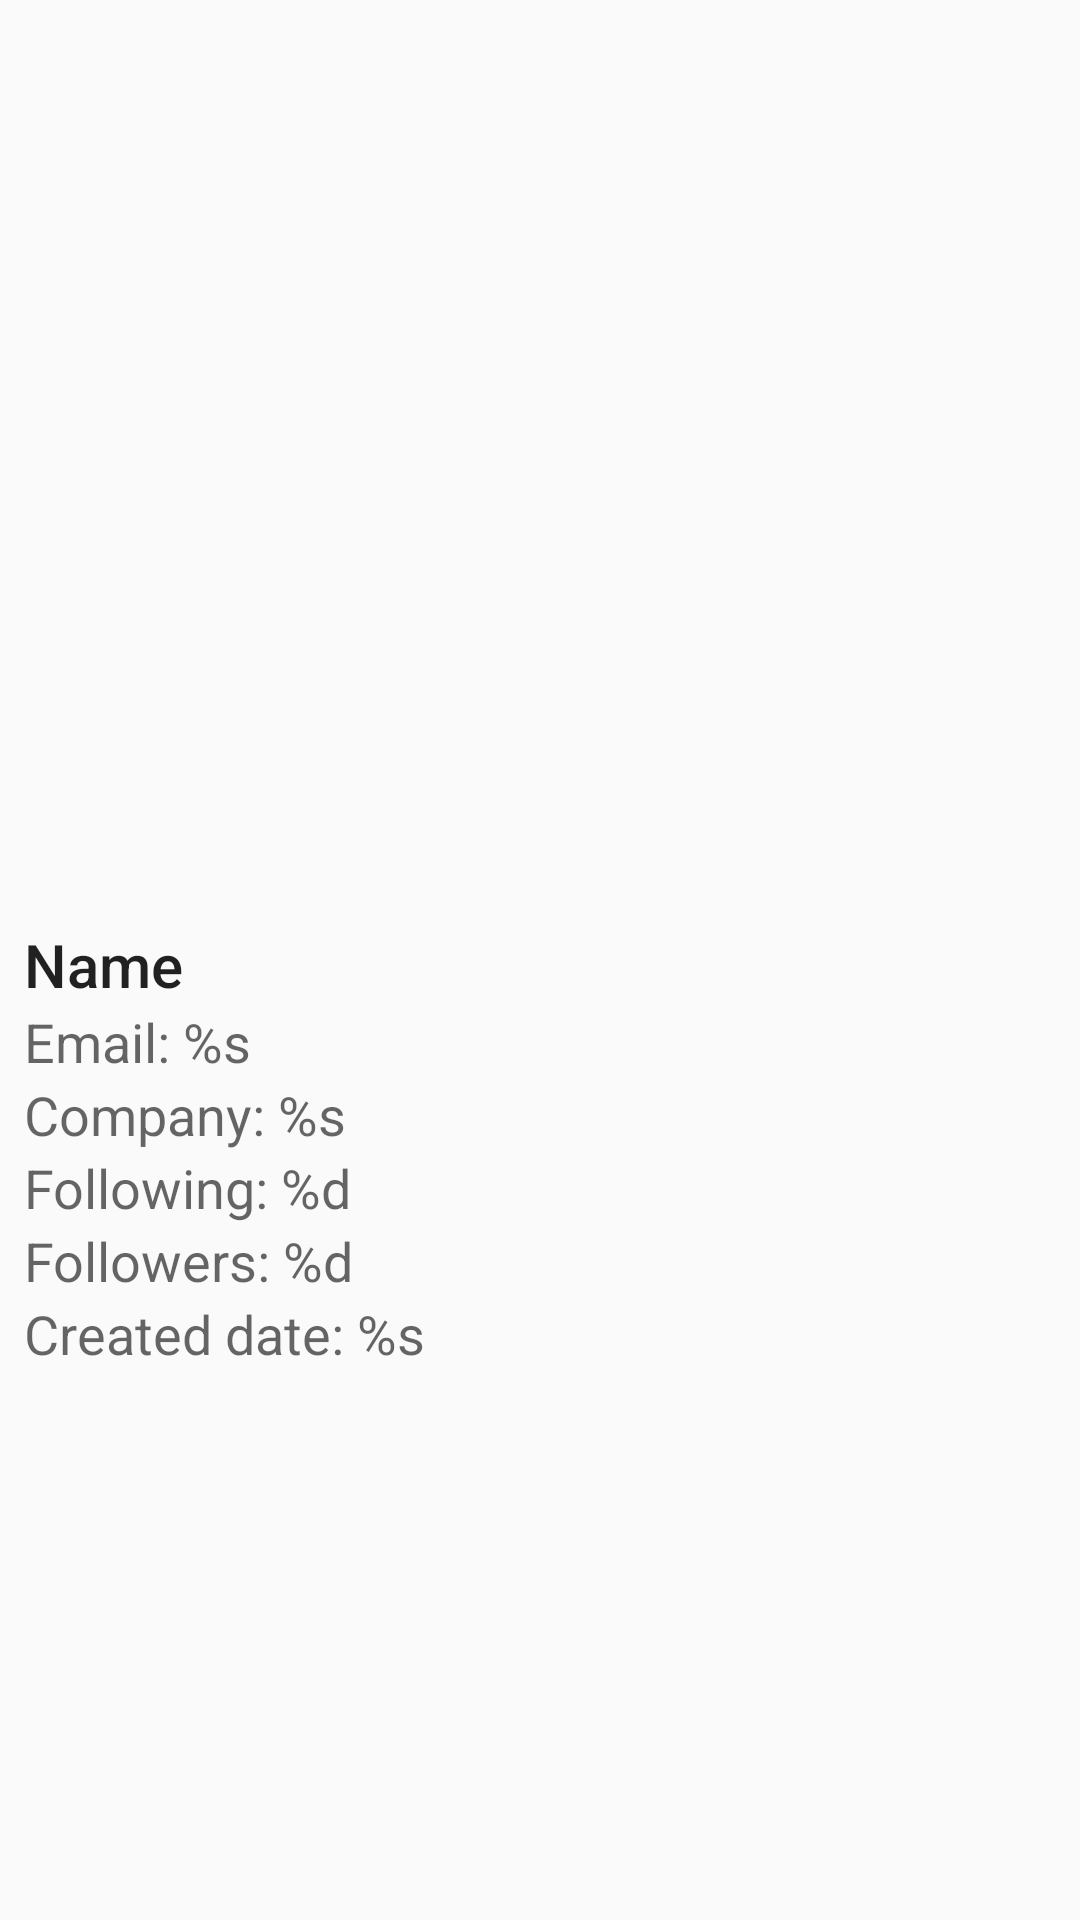

The Android layout XML behind this screen, and the referenced resources:
<!-- AndroidManifest.xml: application theme Theme.AppCompat.DayNight.NoActionBar -->
<!-- res/layout/fragment_user_details.xml -->
<?xml version="1.0" encoding="utf-8"?>
<androidx.constraintlayout.widget.ConstraintLayout xmlns:android="http://schemas.android.com/apk/res/android"
    xmlns:app="http://schemas.android.com/apk/res-auto"
    android:id="@+id/main_content"
    android:layout_width="match_parent"
    android:layout_height="match_parent">

    <com.google.android.material.imageview.ShapeableImageView
        android:id="@+id/backdrop"
        android:layout_width="match_parent"
        android:layout_height="300dp"
        android:padding="8dp"
        android:scaleType="fitXY"
        app:layout_constraintEnd_toEndOf="parent"
        app:layout_constraintStart_toStartOf="parent"
        app:layout_constraintTop_toTopOf="parent" />

    <LinearLayout
        android:id="@+id/linearLayout"
        android:layout_width="match_parent"
        android:layout_height="0dp"
        android:orientation="vertical"
        android:padding="8dp"
        app:layout_constraintBottom_toBottomOf="parent"
        app:layout_constraintEnd_toEndOf="parent"
        app:layout_constraintStart_toStartOf="parent"
        app:layout_constraintTop_toBottomOf="@+id/backdrop">

        <com.google.android.material.textview.MaterialTextView
            android:id="@+id/nameTxt"
            android:layout_width="match_parent"
            android:layout_height="wrap_content"
            android:text="@string/name"
            android:textAppearance="@style/TextAppearance.AppCompat.Title" />

        <com.google.android.material.textview.MaterialTextView
            android:id="@+id/emailTxt"
            android:layout_width="match_parent"
            android:layout_height="wrap_content"
            android:text="@string/email"
            android:textAppearance="@style/TextAppearance.AppCompat.Medium"/>

        <com.google.android.material.textview.MaterialTextView
            android:id="@+id/companyTxt"
            android:layout_width="match_parent"
            android:layout_height="wrap_content"
            android:text="@string/company"
            android:textAppearance="@style/TextAppearance.AppCompat.Medium"/>

        <com.google.android.material.textview.MaterialTextView
            android:id="@+id/followingTxt"
            android:layout_width="match_parent"
            android:layout_height="wrap_content"
            android:text="@string/following"
            android:textAppearance="@style/TextAppearance.AppCompat.Medium"/>

        <com.google.android.material.textview.MaterialTextView
            android:id="@+id/followersTxt"
            android:layout_width="match_parent"
            android:layout_height="wrap_content"
            android:text="@string/followers"
            android:textAppearance="@style/TextAppearance.AppCompat.Medium"/>

        <com.google.android.material.textview.MaterialTextView
            android:id="@+id/createdAtTxt"
            android:layout_width="match_parent"
            android:layout_height="wrap_content"
            android:text="@string/dateat"
            android:textAppearance="@style/TextAppearance.AppCompat.Medium"/>
    </LinearLayout>
</androidx.constraintlayout.widget.ConstraintLayout>
<!-- resources referenced by this layout -->
<resources>
  <string name="company">Company: %s</string>
  <string name="dateat">Created date: %s</string>
  <string name="email">Email: %s</string>
  <string name="followers">Followers: %d</string>
  <string name="following">Following: %d</string>
  <string name="name">Name</string>
</resources>
